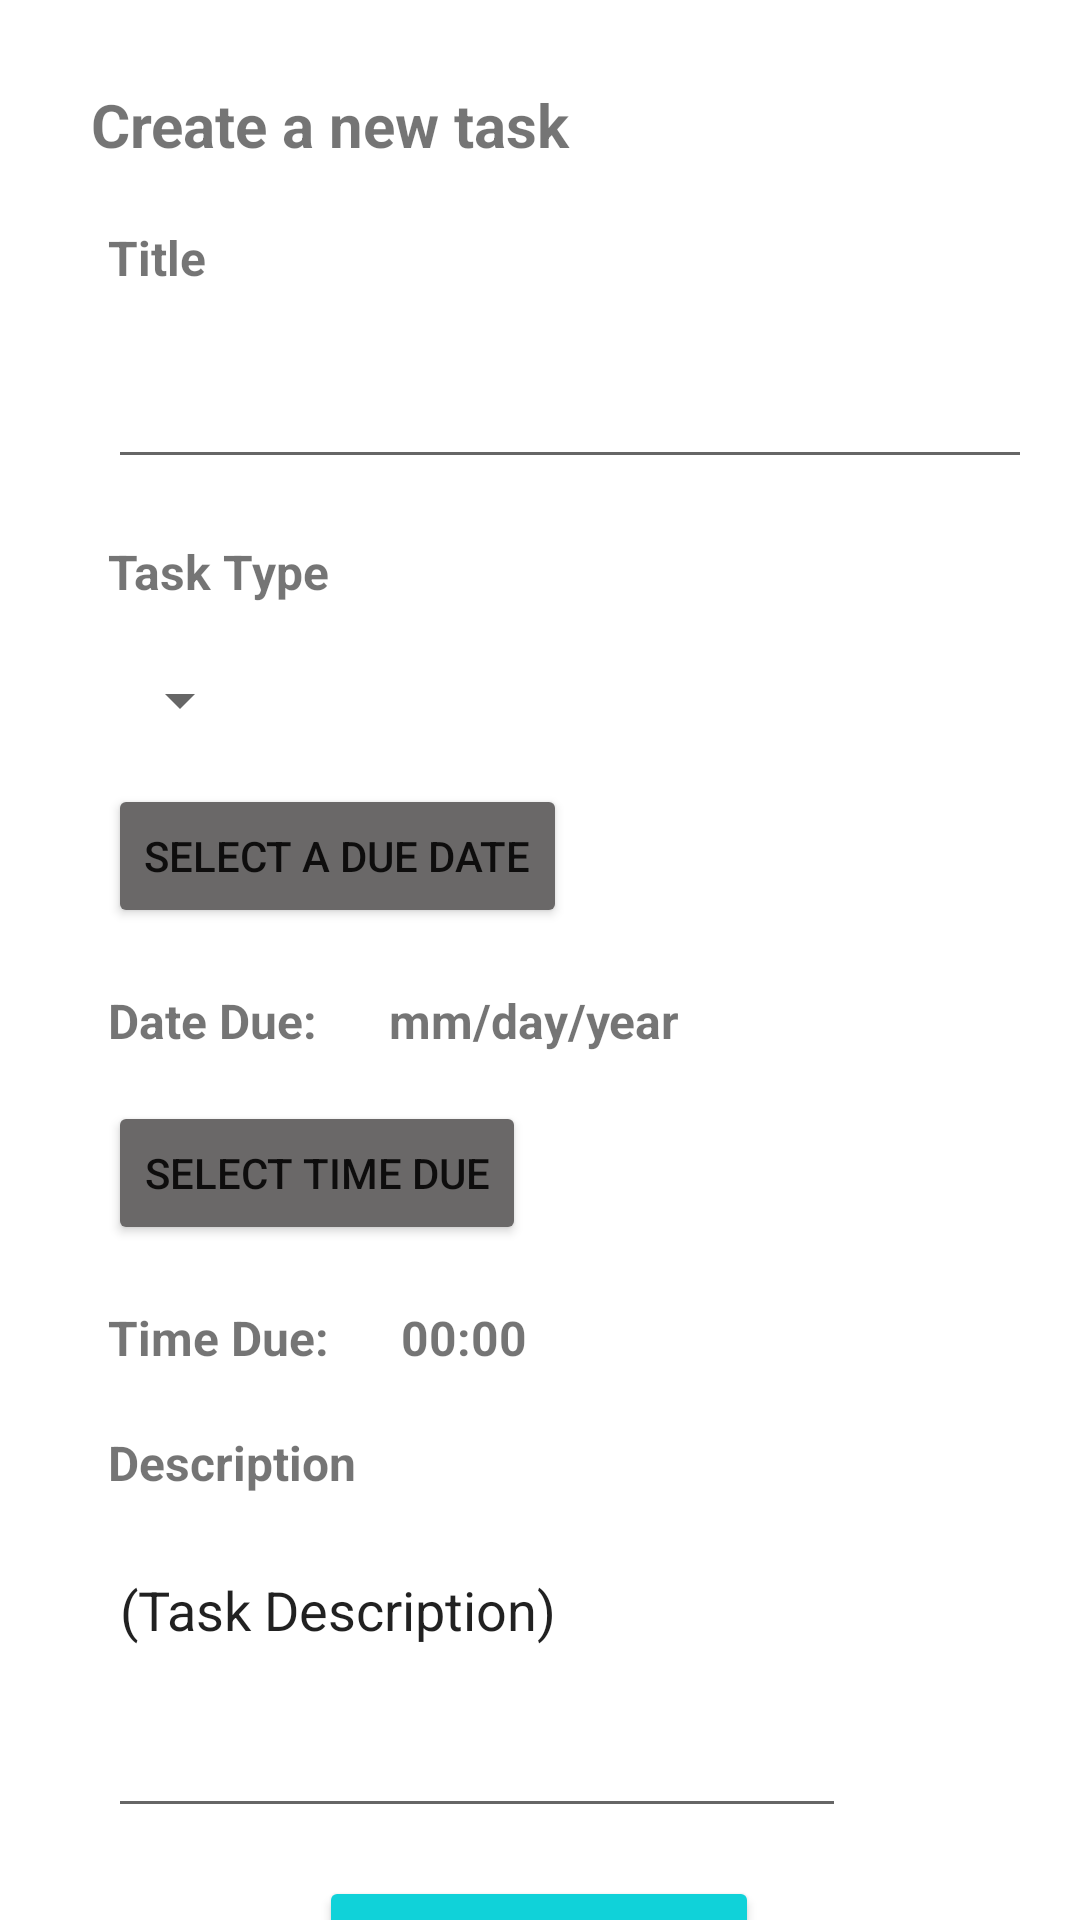

Produce the Android XML layout that renders to this screen, including the resource entries it uses.
<!-- AndroidManifest.xml: application theme Theme.EduPlanner -->
<!-- res/layout/activity_task_creation.xml -->
<?xml version="1.0" encoding="utf-8"?>
<androidx.constraintlayout.widget.ConstraintLayout xmlns:android="http://schemas.android.com/apk/res/android"
    xmlns:app="http://schemas.android.com/apk/res-auto"
    xmlns:tools="http://schemas.android.com/tools"
    android:layout_width="match_parent"
    android:layout_height="match_parent"
    tools:context=".TaskCreation">

    <TextView
        android:id="@+id/textView"
        android:layout_width="wrap_content"
        android:layout_height="wrap_content"
        android:layout_marginTop="28dp"
        android:text="Create a new task"
        android:textStyle="bold"
        android:textSize="20dp"
        app:layout_constraintEnd_toEndOf="parent"
        app:layout_constraintHorizontal_bias="0.152"
        app:layout_constraintStart_toStartOf="parent"
        app:layout_constraintTop_toTopOf="parent" />

    <ImageButton
        android:id="@+id/closeTab"
        android:layout_width="37dp"
        android:layout_height="41dp"
        android:layout_marginStart="116dp"
        android:layout_marginTop="20dp"
        android:adjustViewBounds="true"
        android:background="@color/white"
        android:scaleType="fitCenter"
        app:layout_constraintEnd_toEndOf="parent"
        app:layout_constraintHorizontal_bias="0.448"
        app:layout_constraintStart_toEndOf="@+id/textView"
        app:layout_constraintTop_toTopOf="parent"
        app:srcCompat="@drawable/ic_close" />

    <TextView
        android:id="@+id/textView4"
        android:layout_width="wrap_content"
        android:layout_height="wrap_content"
        android:layout_marginStart="36dp"
        android:layout_marginTop="20dp"
        android:text="Title"
        android:textStyle="bold"
        android:textSize="16dp"
        app:layout_constraintStart_toStartOf="parent"
        app:layout_constraintTop_toBottomOf="@+id/textView" />

    <EditText
        android:id="@+id/titleName"
        android:layout_width="308dp"
        android:layout_height="47dp"
        android:layout_marginStart="36dp"
        android:layout_marginTop="16dp"
        android:ems="10"
        app:layout_constraintStart_toStartOf="parent"
        app:layout_constraintTop_toBottomOf="@+id/textView4" />

    <TextView
        android:id="@+id/textView5"
        android:layout_width="wrap_content"
        android:layout_height="wrap_content"
        android:layout_marginStart="36dp"
        android:layout_marginTop="20dp"
        android:text="Task Type"
        android:textStyle="bold"
        android:textSize="16dp"
        app:layout_constraintStart_toStartOf="parent"
        app:layout_constraintTop_toBottomOf="@+id/titleName" />

    <Spinner
        android:id="@+id/taskSelection"
        android:layout_width="wrap_content"
        android:layout_height="wrap_content"
        android:layout_marginStart="36dp"
        android:layout_marginTop="20dp"
        app:layout_constraintStart_toStartOf="parent"
        app:layout_constraintTop_toBottomOf="@+id/textView5" />

    <Button
        android:id="@+id/dateSelect"
        android:layout_width="wrap_content"
        android:layout_height="wrap_content"
        android:layout_marginStart="36dp"
        android:layout_marginTop="16dp"
        android:backgroundTint="@color/gray"
        android:text="Select A Due Date"
        app:layout_constraintStart_toStartOf="parent"
        app:layout_constraintTop_toBottomOf="@+id/taskSelection" />
    <TextView
        android:id="@+id/textView6"
        android:layout_width="wrap_content"
        android:layout_height="wrap_content"
        android:layout_marginStart="36dp"
        android:layout_marginTop="20dp"
        android:text="Date Due:"
        android:textStyle="bold"
        android:textSize="16dp"
        app:layout_constraintStart_toStartOf="parent"
        app:layout_constraintTop_toBottomOf="@+id/dateSelect" />

    <TextView
        android:id="@+id/setDate"
        android:layout_width="wrap_content"
        android:layout_height="wrap_content"
        android:layout_marginStart="24dp"
        android:layout_marginTop="20dp"
        android:text="mm/day/year"
        android:textStyle="bold"
        android:textSize="16dp"
        app:layout_constraintStart_toEndOf="@+id/textView6"
        app:layout_constraintTop_toBottomOf="@+id/dateSelect" />
    <Button
        android:id="@+id/timeSelect"
        android:layout_width="wrap_content"
        android:layout_height="wrap_content"
        android:layout_marginStart="36dp"
        android:layout_marginTop="16dp"
        android:backgroundTint="@color/gray"
        android:text="Select Time Due"
        app:layout_constraintStart_toStartOf="parent"
        app:layout_constraintTop_toBottomOf="@+id/textView6" />
    <TextView
        android:id="@+id/textView8"
        android:layout_width="wrap_content"
        android:layout_height="wrap_content"
        android:layout_marginStart="36dp"
        android:layout_marginTop="20dp"
        android:text="Time Due:"
        android:textStyle="bold"
        android:textSize="16dp"
        app:layout_constraintStart_toStartOf="parent"
        app:layout_constraintTop_toBottomOf="@+id/timeSelect" />

    <TextView
        android:id="@+id/setTime"
        android:layout_width="wrap_content"
        android:layout_height="wrap_content"
        android:layout_marginStart="24dp"
        android:layout_marginTop="20dp"
        android:text="00:00"
        android:textStyle="bold"
        android:textSize="16dp"
        app:layout_constraintStart_toEndOf="@+id/textView8"
        app:layout_constraintTop_toBottomOf="@+id/timeSelect" />
    <TextView
        android:id="@+id/textView10"
        android:layout_width="wrap_content"
        android:layout_height="wrap_content"
        android:layout_marginStart="36dp"
        android:layout_marginTop="20dp"
        android:text="Description"
        android:textStyle="bold"
        android:textSize="16dp"
        app:layout_constraintStart_toStartOf="parent"
        app:layout_constraintTop_toBottomOf="@+id/textView8" />

    <EditText
        android:id="@+id/postTextDesc"
        android:layout_width="246dp"
        android:layout_height="95dp"
        android:layout_marginStart="36dp"
        android:layout_marginTop="16dp"
        android:ems="10"
        android:gravity="start|top"
        android:inputType="textMultiLine"
        android:text="(Task Description)"
        app:layout_constraintStart_toStartOf="parent"
        app:layout_constraintTop_toBottomOf="@+id/textView10" />

    <Button
        android:id="@+id/createTask"
        android:layout_width="wrap_content"
        android:layout_height="wrap_content"
        android:layout_marginTop="16dp"
        android:backgroundTint="@color/teal"
        android:text="Create New Task"
        app:layout_constraintEnd_toEndOf="parent"
        app:layout_constraintHorizontal_bias="0.498"
        app:layout_constraintStart_toStartOf="parent"
        app:layout_constraintTop_toBottomOf="@+id/postTextDesc" />

</androidx.constraintlayout.widget.ConstraintLayout>
<!-- resources referenced by this layout -->
<resources>
  <color name="gray">#6A6868</color>
  <color name="teal">#10D2D9</color>
  <color name="white">#FFFFFFFF</color>
  <style name="Theme.EduPlanner" parent="Theme.MaterialComponents.DayNight.DarkActionBar">
          
          <item name="colorPrimary">@color/purple_500</item>
          <item name="colorPrimaryVariant">@color/purple_700</item>
          <item name="colorOnPrimary">@color/white</item>
          
          <item name="colorSecondary">@color/teal_200</item>
          <item name="colorSecondaryVariant">@color/teal_700</item>
          <item name="colorOnSecondary">@color/black</item>
          
          <item name="android:statusBarColor" tools:targetApi="l">?attr/colorPrimaryVariant</item>
          
      </style>
  <color name="purple_500">#FF6200EE</color>
  <color name="purple_700">#FF3700B3</color>
  <color name="teal_200">#FF03DAC5</color>
  <color name="teal_700">#FF018786</color>
  <color name="black">#FF000000</color>
</resources>
